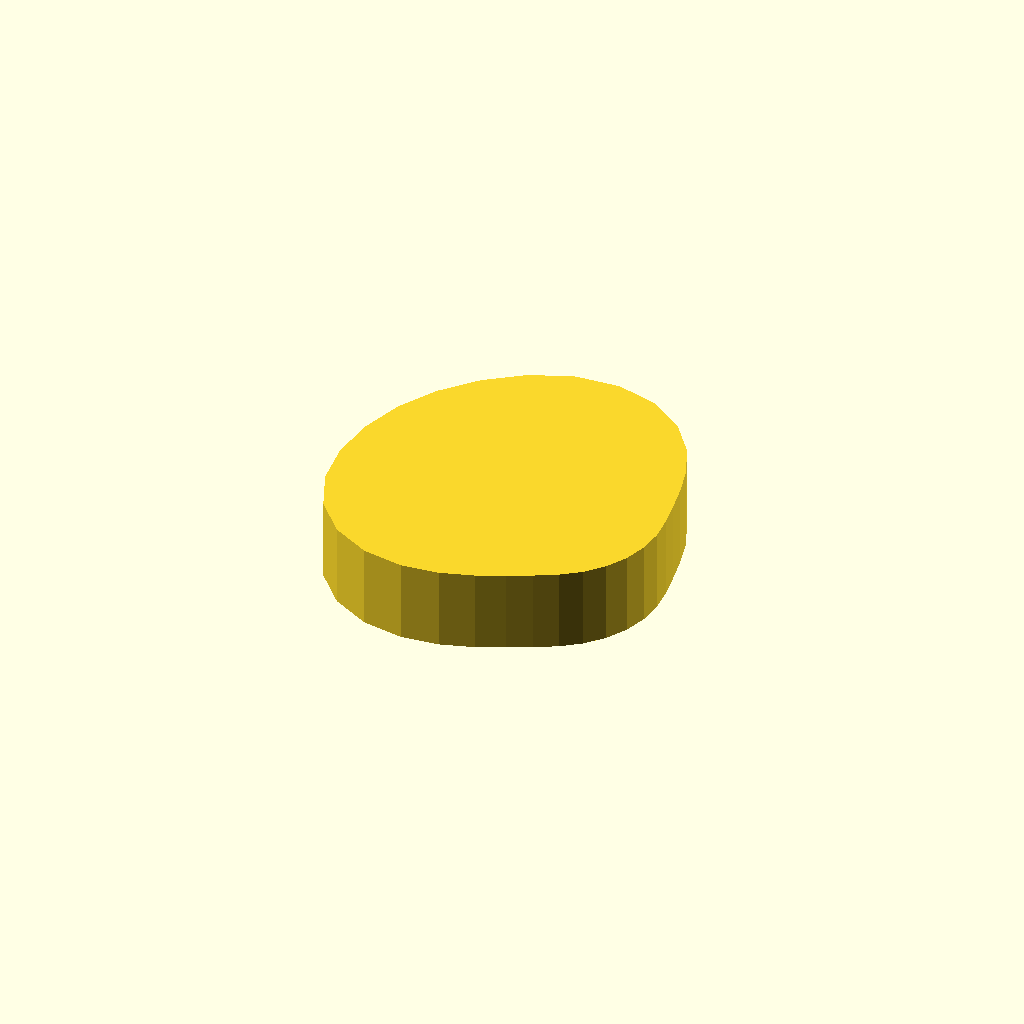
Cell 1: rendered with the file's own defaults.
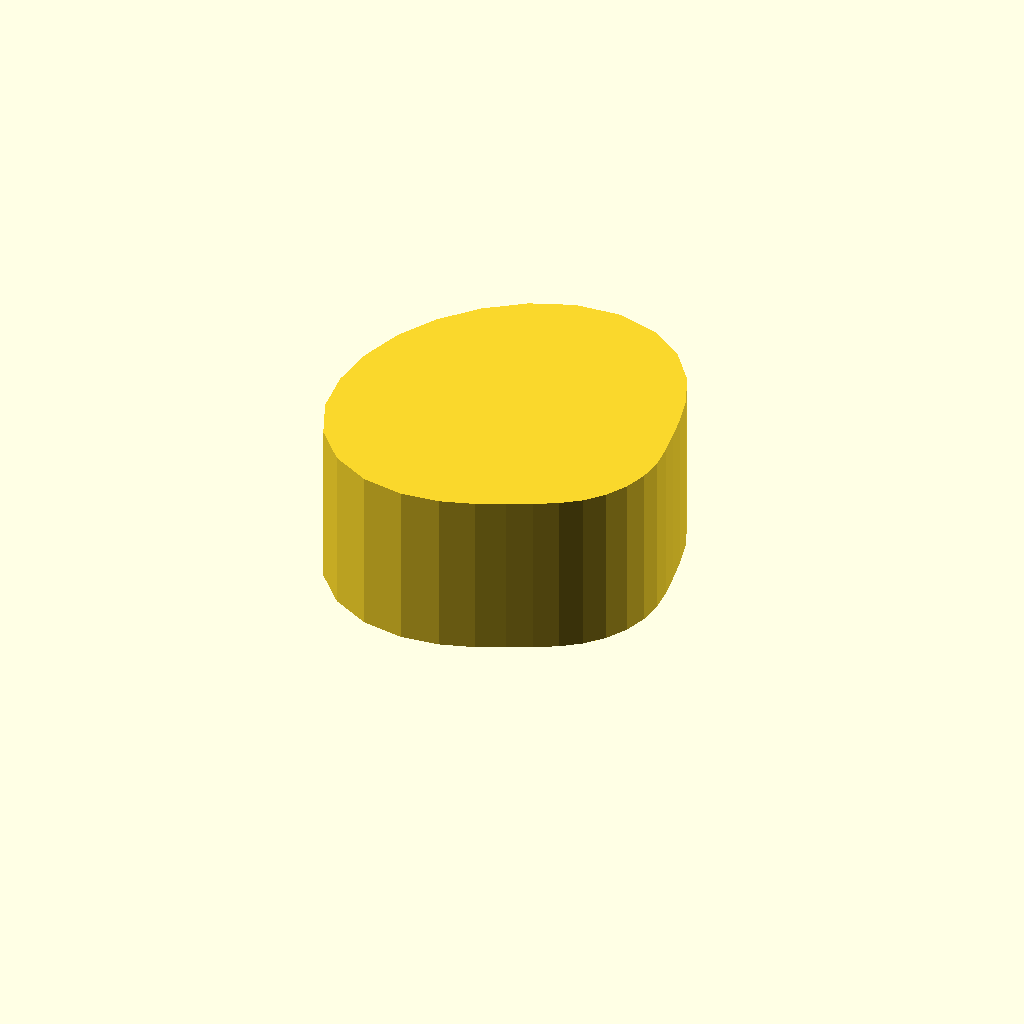
Cell 2 — profile_height set to 16, the other parameters unchanged.
One fixed orthographic camera (rotation 55°, 0°, 25°; colour scheme Cornfield) for every cell.
Source of the model, optional_data/data/sketch1/camdiscs/part_0068.scad:
$fn = 32;

// ----------------------------------------------------------------------
// Cam disc: base radius 11.0 mm, lift 10.0 mm, 30 profile points
// ----------------------------------------------------------------------

// --- parameters (mm) ---
profile_height = 8;       // extrusion height
profile_points = 30;      // points of the closed outline

profile = [[32, 14.268], [31.814, 16.567], [31.436, 18.914], [30.955, 21.501], [30.185, 24.469], [28.762, 27.713], [26.378, 30.821], [22.991, 33.209], [18.888, 34.363], [14.568, 34.065], [10.504, 32.448], [6.948, 29.874], [4.011, 26.612], [1.816, 22.81], [0.459, 18.634], [0, 14.268], [0.514, 9.913], [2.202, 5.899], [5.067, 2.692], [8.773, 0.689], [12.762, 0], [16.49, 0.387], [19.646, 1.384], [22.233, 2.539], [24.456, 3.631], [26.504, 4.736], [28.36, 6.093], [29.899, 7.802], [31.049, 9.794], [31.76, 11.981]];  // single closed polygon, 30 points, counter clockwise

// --- the one profile operation ---
linear_extrude(height = profile_height) polygon(points = profile);
Parameter table extracted from the source (name, type, default, range or options):
profile_height: number, default 8
profile_points: number, default 30
